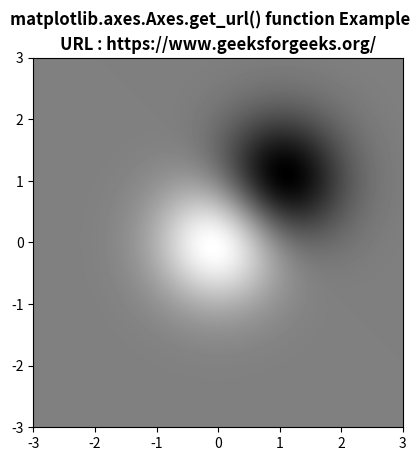

Recreate this plot in Python.
# Implementation of matplotlib function
import numpy as np
import matplotlib.cm as cm
import matplotlib.mlab as mlab
import matplotlib.pyplot as plt


f, ax = plt.subplots()
delta = 0.025

x = y = np.arange(-3.0, 3.0, delta)
X, Y = np.meshgrid(x, y)

Z1 = np.exp(-X**2 - Y**2)
Z2 = np.exp(-(X - 1)**2 - (Y - 1)**2)
Z = (Z1 - Z2) * 2

ax.imshow(Z, interpolation ='bilinear',
		cmap = cm.gray,
		origin ='lower',
		extent =[-3, 3, -3, 3])

ax.set_url('https://www.geeksforgeeks.org/')
f.savefig('image.svg')

ax.set_title("URL : "+str(ax.get_url()), fontweight ="bold")

f.suptitle('matplotlib.axes.Axes.get_url() function Example\n', fontweight ="bold")

plt.show()
